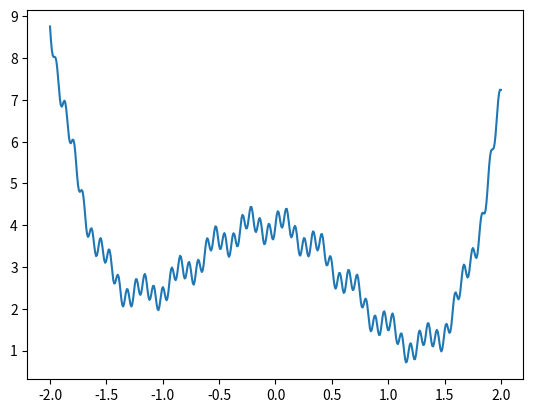
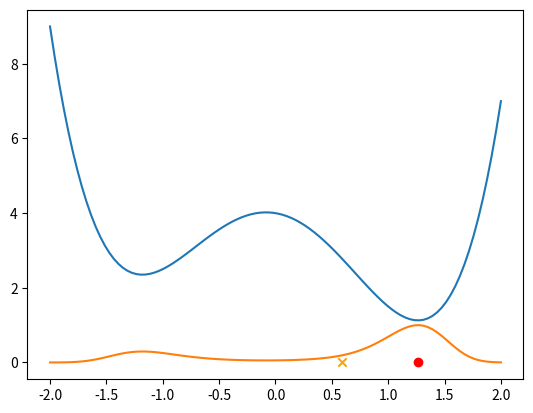
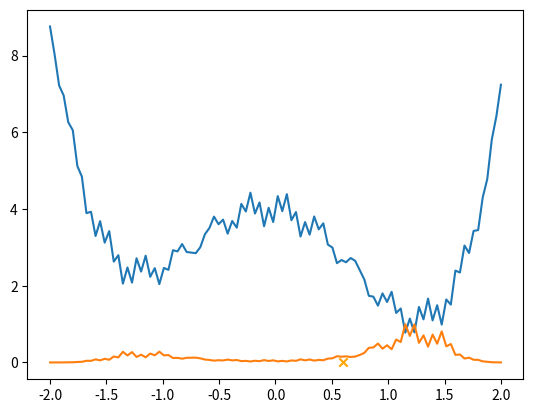
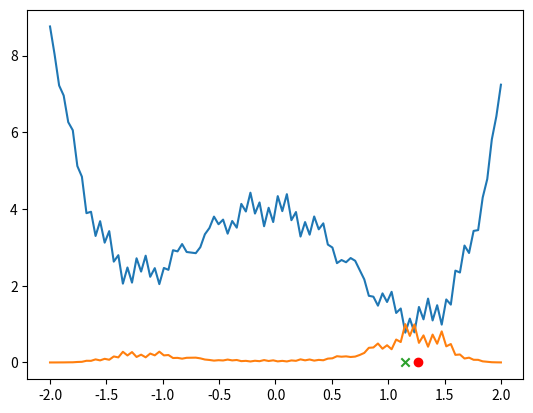
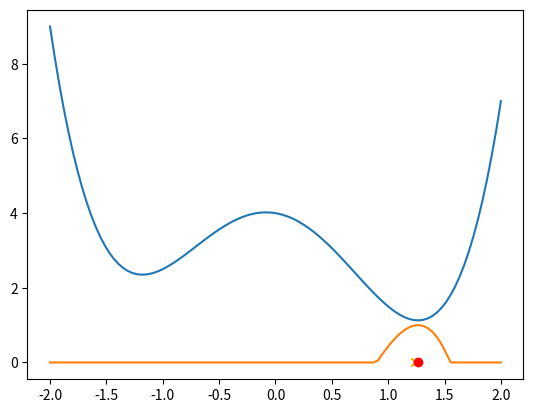
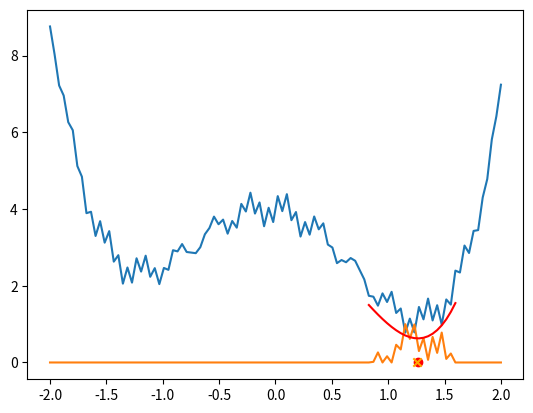

The matplotlib source for these figures, in order:
import numpy as np
import matplotlib.pyplot as plt


def projection_simplex(V, z=1, axis=None):
    """
    Projection of x onto the simplex, scaled by z:
        P(x; z) = argmin_{y >= 0, sum(y) = z} ||y - x||^2
    z: float or array
        If array, len(z) must be compatible with V
    axis: None or int
        axis=None: project V by P(V.ravel(); z)
        axis=1: project each V[i] by P(V[i]; z[i])
        axis=0: project each V[:, j] by P(V[:, j]; z[j])
    # Function from: https://gist.github.com/mblondel/c99e575a5207c76a99d714e8c6e08e89
    # Author: Mathieu Blondel
    """
    if axis == 1:
        # print("len(V) = {}".format(len(V)))
        n_features = V.shape[1]
        U = np.sort(V, axis=1)[:, ::-1]
        # print("U = {}".format(U[0]))
        z = np.ones(len(V)) * z
        cssv = np.cumsum(U, axis=1) - z[:, np.newaxis]
        # print("cssv = {}".format(cssv[1]))
        ind = np.arange(n_features) + 1
        cond = U - cssv / ind > 0
        rho = np.count_nonzero(cond, axis=1)
        theta = cssv[np.arange(len(V)), rho - 1] / rho
        return np.maximum(V - theta[:, np.newaxis], 0)

    elif axis == 0:
        return projection_simplex(V.T, z, axis=1).T

    else:
        V = V.ravel().reshape(1, -1)
        return projection_simplex(V, z, axis=1).ravel()

def compute_gamma(V, J0, eta):
    J = int(J0 * len(V) ** ((2 - eta)/3))
    print(J)
    Vj = np.sort(V, axis=0)
    VJ = Vj[0:J]
    summed_VJ = np.sum(VJ, axis=0)
    gamma = 1 / 2 * J0 ** 3 * (len(V) / J) ** 2 * (
                Vj[J] - 1 / J * summed_VJ)
    # lambdas = self.plan.J * (self.plan.n ** self.plan.eta) * (Fj[self.plan.J] - 1 / self.plan.J * summed_FJ)
    return gamma + 1e-16

# plot x^4 - 3* x^2 - 1/2 *x + 3 and variations
x_min = -2
x_max = 2

num_steps = 500
x = np.linspace(x_min, x_max, num_steps)
fx = x ** 4 - 3 * x ** 2 - 1 / 2 * x + 4
# oscilating part
k1 = 50
k2 = 30
oscx = 1 / 2 * np.sin(k1 * x) * np.cos(k2 * x)
foscx = fx + oscx

plt.figure()
plt.plot(x, foscx)
plt.show()

# subsampled regime
num_steps = 100
x = np.linspace(x_min, x_max, num_steps)
global_minimiser = 1.2645
# polynomial part
fx = x ** 4 - 3 * x ** 2 - 1 / 2 * x + 4
# oscilating part
k1 = 50
k2 = 30
oscx = 1 / 2 * np.sin(k1 * x) * np.cos(k2 * x)
foscx = fx + oscx

# RELION weights
# non-osc
beta_RELION = np.exp(-fx) / np.exp(-fx).sum()
mean_RELION = (x * beta_RELION).sum()
# osc
beta_RELION_osc = np.exp(-foscx) / np.exp(-foscx).sum()
mean_RELION_osc = (x * beta_RELION_osc).sum()

# our weights
J0 = 20
eta = 1.99
# non-osc
gamma = compute_gamma(fx, J0, eta)
beta_ESL = projection_simplex(- num_steps ** eta / gamma * fx)
mean_ESL = (x * beta_ESL).sum()
print(mean_ESL)
# osc
gamma_osc = compute_gamma(foscx, J0, eta)
beta_ESL_osc = projection_simplex(- num_steps ** eta / gamma_osc * foscx)
mean_ESL_osc = (x * beta_ESL_osc).sum()
print(mean_ESL_osc)


# old approach
plt.figure()
plt.plot(x, fx)
plt.plot(x, beta_RELION / beta_RELION.max())
plt.scatter([mean_RELION], [0.], c="orange", marker="x")
plt.scatter([global_minimiser], [0.], c="red")
plt.show()

plt.figure()
plt.plot(x, foscx)
plt.plot(x, beta_RELION_osc / beta_RELION_osc.max())
# plt.plot(x[(0.8<x) * (1.6>x)], fx[(0.8<x) * (x<1.6)] - 1/2, c="red")
plt.scatter([mean_RELION_osc], [0.], c="orange", marker="x")
# plt.scatter([global_minimiser], [0.], c="red")
plt.show()

# without the minimisers
prop_cycle = plt.rcParams['axes.prop_cycle']
colors = prop_cycle.by_key()['color']
plt.figure()
plt.plot(x, foscx)
plt.plot(x, beta_RELION_osc / beta_RELION_osc.max())
# plt.plot(x, beta_RELION_osc / beta_RELION_osc.max())
plt.scatter([global_minimiser], [0.], c="red")
plt.scatter([x[np.argmin(foscx)]], [0.], c=colors[2], marker="x")
plt.show()

# new approach
plt.figure()
plt.plot(x, fx)
plt.plot(x, beta_ESL / beta_ESL.max())
plt.scatter([mean_ESL], [0.], c="orange", marker="x")
plt.scatter([global_minimiser], [0.], c="red")
plt.show()

# plt.figure()
# plt.plot(x, foscx)
# plt.plot(x, beta_ESL_osc / beta_ESL_osc.max())
# plt.plot(x, fx - 1/2, c="red")
# plt.scatter([mean_ESL_osc], [0.], c="orange", marker="x")
# plt.scatter([global_minimiser], [0.], c="red")
# plt.show()

plt.figure()
plt.plot(x, foscx)
plt.plot(x, beta_ESL_osc / beta_ESL_osc.max())
# plt.plot(x, fx - 1/2, c="red")
plt.plot(x[(0.8<x) * (1.6>x)], fx[(0.8<x) * (x<1.6)] - 1/2, c="red")
plt.scatter([global_minimiser], [0.], c="red")
plt.scatter([mean_ESL_osc], [0.], c="orange", marker="x")
plt.show()
